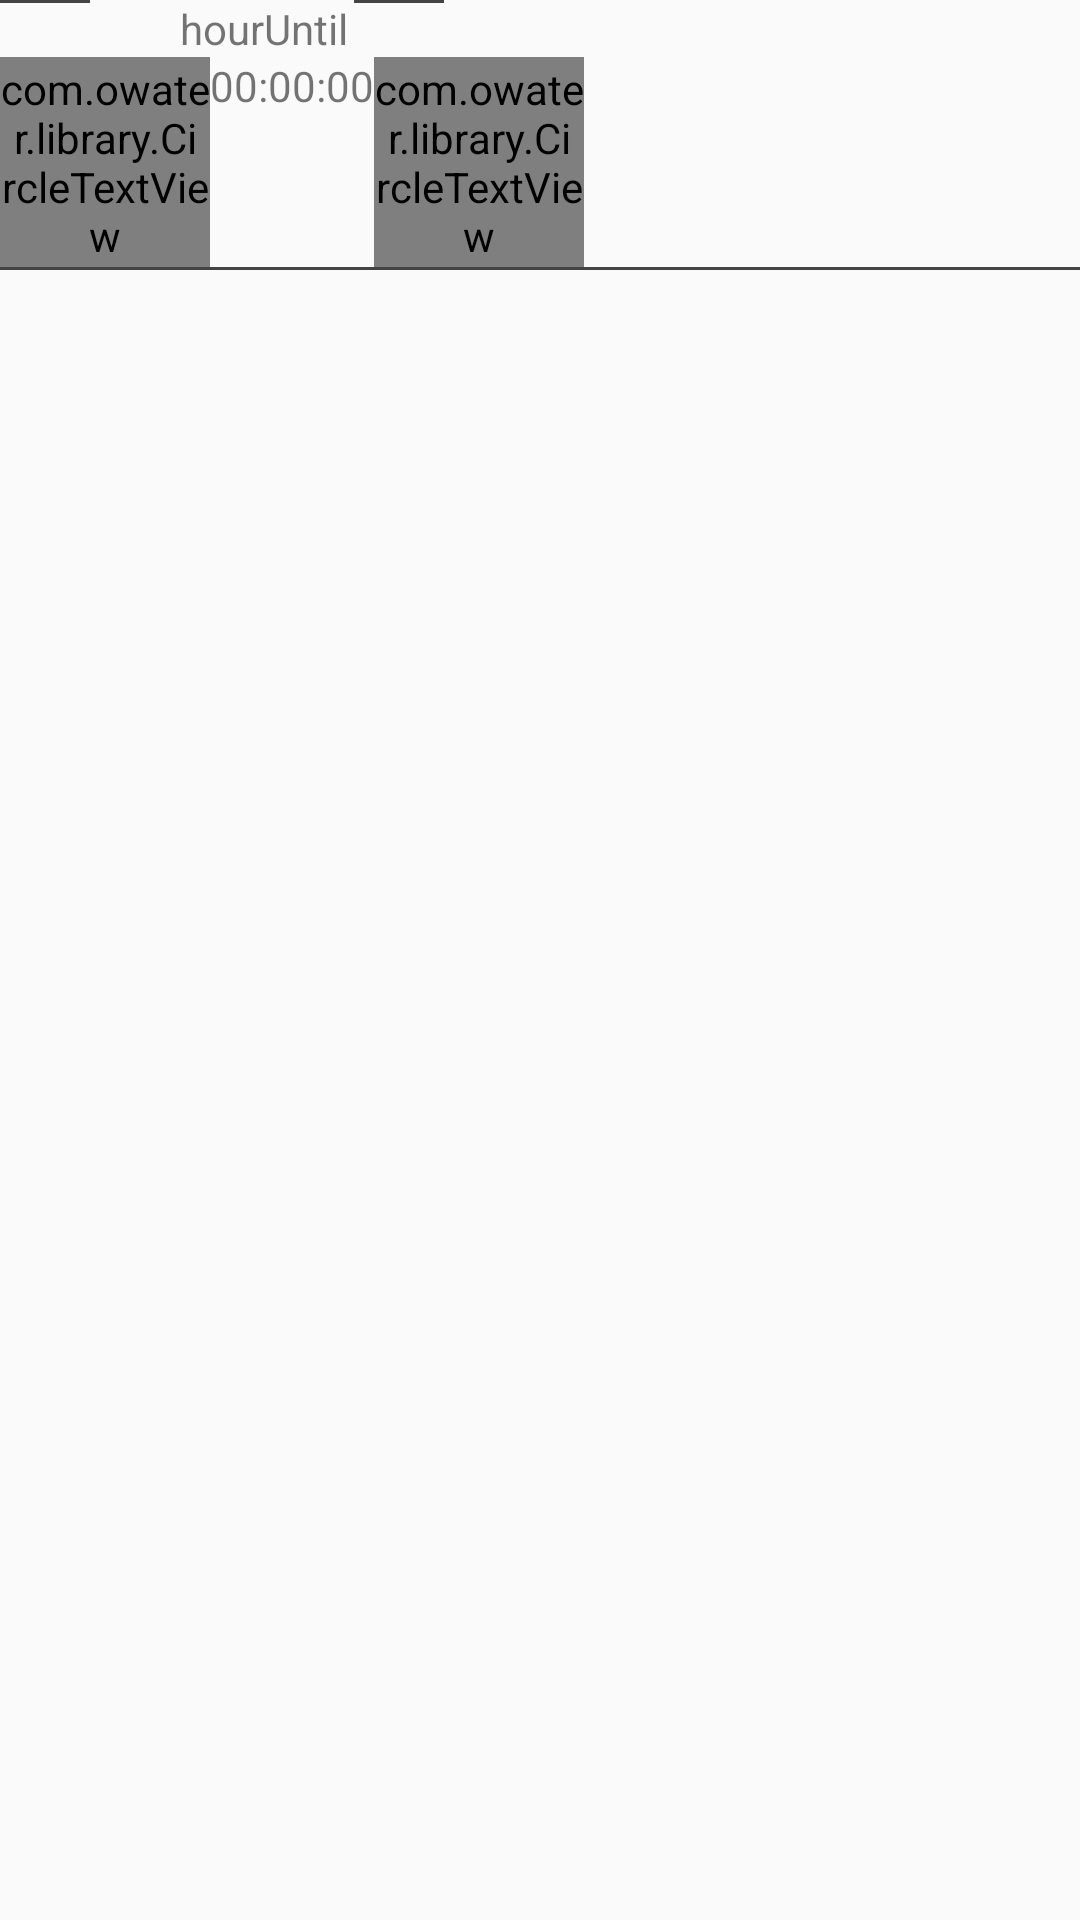

Reconstruct the res/layout file that produces this screen, plus the resources it refers to.
<!-- AndroidManifest.xml: application theme AppTheme -->
<!-- res/layout/fr_dashboard_listview.xml -->
<?xml version="1.0" encoding="utf-8"?>
<LinearLayout xmlns:android="http://schemas.android.com/apk/res/android"
    xmlns:app="http://schemas.android.com/apk/res-auto"
    android:orientation="vertical"
    android:layout_width="match_parent"
    android:layout_height="match_parent">
    <LinearLayout
        android:layout_width="match_parent"
        android:layout_height="wrap_content"
        android:orientation="horizontal">
        <View
            android:layout_width="30dp"
            android:layout_height="1dp"
            android:background="@color/colorAccent"/>

        <TextView
            android:id="@+id/listViewGoalTime"
            android:layout_width="30dp"
            android:layout_height="wrap_content" />

        <TextView
            android:layout_width="wrap_content"
            android:layout_height="wrap_content"
            android:text="hour"/>

        <TextView
            android:layout_width="30dp"
            android:layout_height="wrap_content"
            android:text="Until"/>

        <TextView
            android:id="@+id/listViewEnd"
            android:layout_width="wrap_content"
            android:layout_height="wrap_content" />

        <View
            android:layout_width="30dp"
            android:layout_height="1dp"
            android:background="@color/colorAccent"/>
    </LinearLayout>

    <LinearLayout
        android:layout_width="match_parent"
        android:layout_height="wrap_content"
        android:orientation="horizontal">
        <com.owater.library.CircleTextView
            android:layout_width="70dp"
            android:layout_height="70dp"
            android:textColor="#000000"
            android:text="TOTAL"
            android:gravity="center"
            />
        <TextView
            android:id="@+id/todayTimeSumText"
            android:layout_width="wrap_content"
            android:layout_height="wrap_content"
            android:text="00:00:00"/>
        <com.owater.library.CircleTextView
            android:id="@+id/percentSummary"
            android:layout_width="70dp"
            android:layout_height="70dp"
            android:textColor="#000000"
            android:text="0%"
            android:gravity="center"
            />
    </LinearLayout>
    <View
        android:layout_width="match_parent"
        android:layout_height="1dp"
        android:background="@color/colorAccent"/>
    <ListView
        android:id="@+id/dailyRecords"
        android:layout_width="match_parent"
        android:layout_height="match_parent"/>
</LinearLayout>
<!-- resources referenced by this layout -->
<resources>
  <color name="colorAccent">#444444</color>
  <style name="AppTheme" parent="Theme.AppCompat.Light.NoActionBar">
          <item name="android:windowActionBar">false</item>
          <item name="colorPrimary">@color/colorPrimary</item>
          <item name="colorPrimaryDark">@color/colorPrimaryDark</item>
          <item name="colorAccent">@color/colorAccent</item>
      </style>
  <color name="colorPrimary">#3F51B5</color>
  <color name="colorPrimaryDark">#c9caca</color>
</resources>
